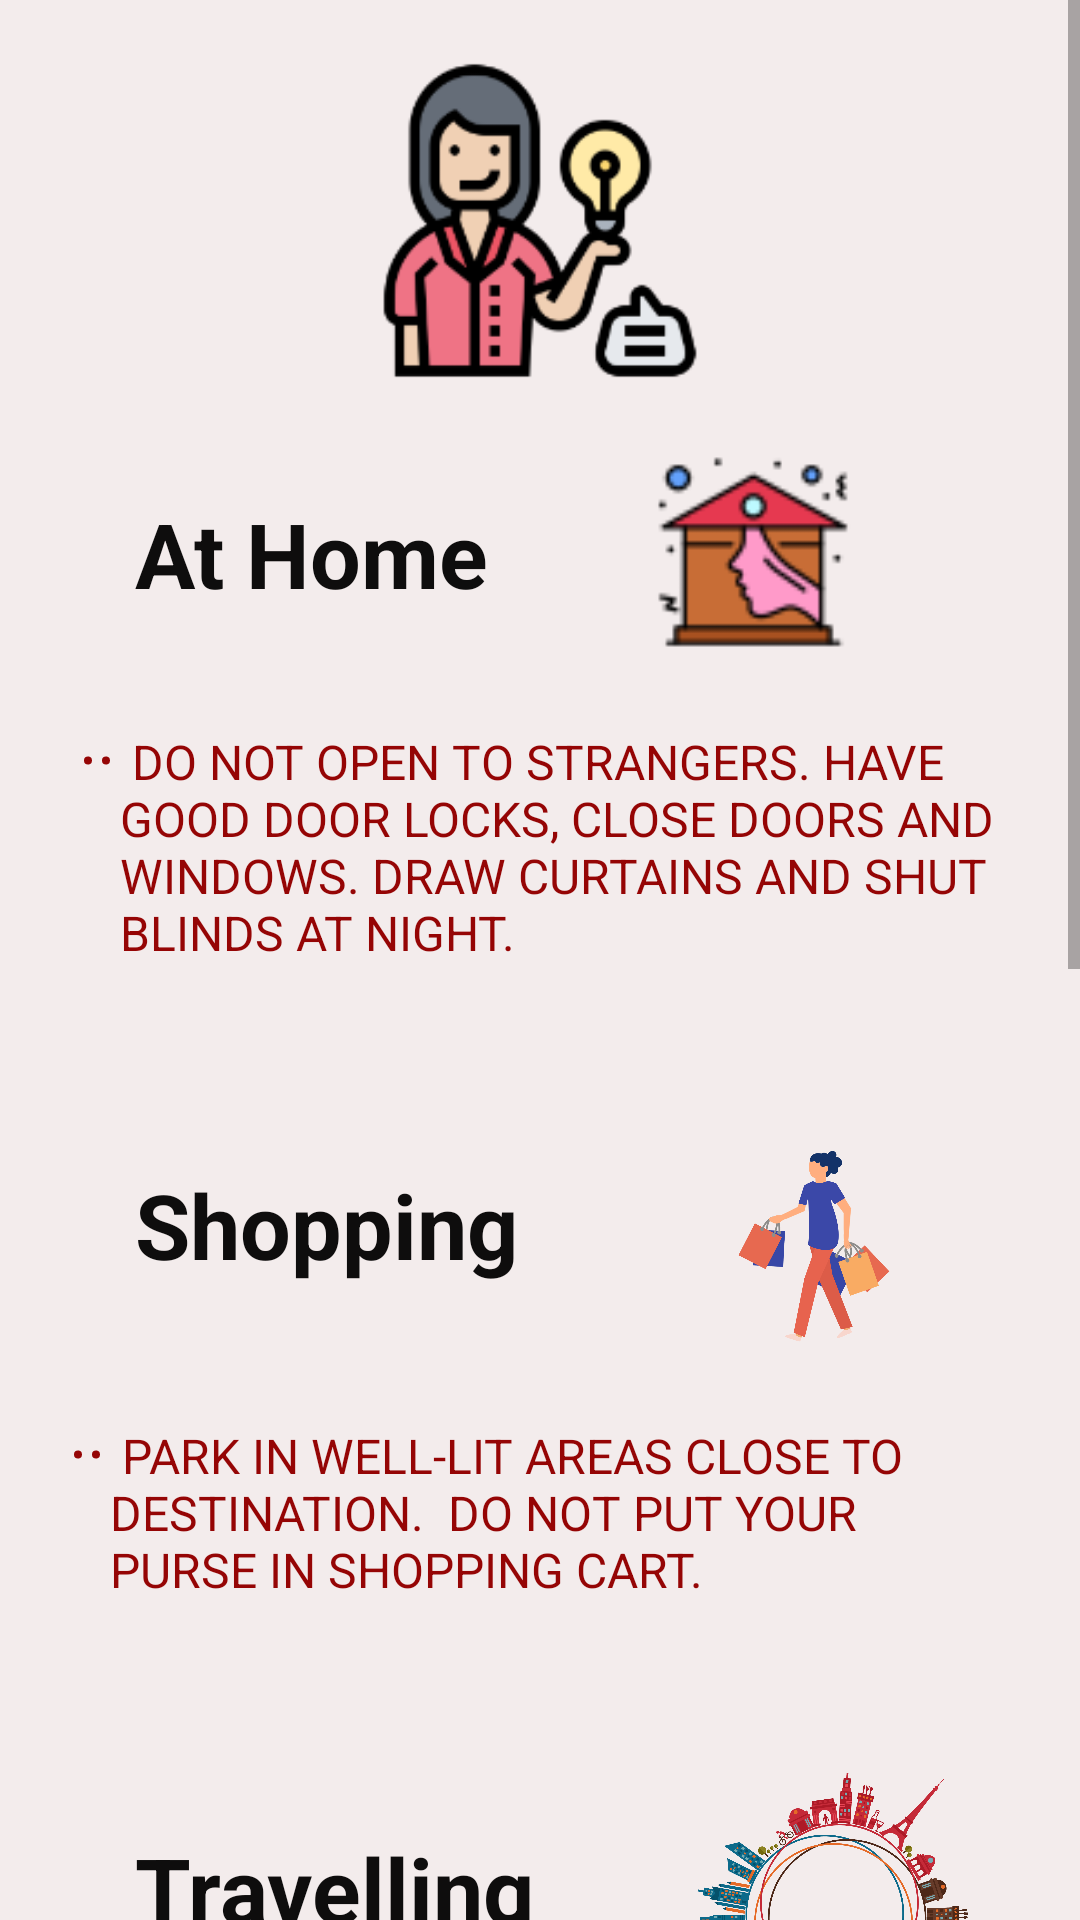

Reconstruct the res/layout file that produces this screen, plus the resources it refers to.
<!-- AndroidManifest.xml: application theme Theme.SOS -->
<!-- res/layout/tips.xml -->
<?xml version="1.0" encoding="utf-8"?>
<ScrollView xmlns:android="http://schemas.android.com/apk/res/android"
    xmlns:app="http://schemas.android.com/apk/res-auto"
    xmlns:tools="http://schemas.android.com/tools"
    android:id="@+id/scroll"
    android:layout_width="match_parent"
    android:layout_height="match_parent"
    android:background="#F3ECEC"
    tools:context=".Tips">

    <LinearLayout
        android:layout_width="match_parent"
        android:layout_height="match_parent"
        android:orientation="vertical">

        <ImageView
            android:id="@+id/imageView"
            android:layout_width="match_parent"
            android:layout_height="107dp"
            android:layout_marginTop="20dp"
            android:src="@drawable/tips" />

        <androidx.constraintlayout.widget.ConstraintLayout
            android:layout_width="match_parent"
            android:layout_height="204dp"
            android:layout_marginTop="20dp">

            <TextView
                android:id="@+id/textView4"
                android:layout_width="253dp"
                android:layout_height="48dp"
                android:text="At Home"
                android:textColor="#0E0D0D"
                android:textSize="30dp"
                android:textStyle="bold"
                app:layout_constraintBottom_toBottomOf="parent"
                app:layout_constraintEnd_toEndOf="parent"
                app:layout_constraintHorizontal_bias="0.421"
                app:layout_constraintStart_toStartOf="parent"
                app:layout_constraintTop_toTopOf="parent"
                app:layout_constraintVertical_bias="0.111" />

            <ImageView
                android:id="@+id/imageView2"
                android:layout_width="146dp"
                android:layout_height="74dp"
                android:layout_marginEnd="36dp"
                android:src="@drawable/home"
                app:layout_constraintBottom_toBottomOf="parent"
                app:layout_constraintEnd_toEndOf="parent"
                app:layout_constraintTop_toTopOf="parent"
                app:layout_constraintVertical_bias="0.0" />

            <TextView
                android:layout_width="304dp"
                android:layout_height="99dp"
                android:text="@string/hometips1"
                android:textColor="#950505"
                android:textSize="16dp"
                app:layout_constraintBottom_toBottomOf="parent"
                app:layout_constraintEnd_toEndOf="parent"
                app:layout_constraintStart_toStartOf="parent"
                app:layout_constraintTop_toTopOf="parent"
                app:layout_constraintVertical_bias="0.913" />

        </androidx.constraintlayout.widget.ConstraintLayout>

        <androidx.constraintlayout.widget.ConstraintLayout
            android:layout_width="match_parent"
            android:layout_height="200dp"
            android:layout_marginTop="20dp">

            <TextView
                android:id="@+id/textView5"
                android:layout_width="253dp"
                android:layout_height="48dp"
                android:text="Shopping"
                android:textColor="#0E0D0D"
                android:textSize="30dp"
                android:textStyle="bold"
                app:layout_constraintBottom_toBottomOf="parent"
                app:layout_constraintEnd_toEndOf="parent"
                app:layout_constraintHorizontal_bias="0.421"
                app:layout_constraintStart_toStartOf="parent"
                app:layout_constraintTop_toTopOf="parent"
                app:layout_constraintVertical_bias="0.111" />

            <ImageView
                android:id="@+id/imageView3"
                android:layout_width="144dp"
                android:layout_height="87dp"
                android:src="@drawable/shopping"
                app:layout_constraintBottom_toBottomOf="parent"
                app:layout_constraintEnd_toEndOf="parent"
                app:layout_constraintHorizontal_bias="0.935"
                app:layout_constraintStart_toStartOf="parent"
                app:layout_constraintTop_toTopOf="parent"
                app:layout_constraintVertical_bias="0.0" />

            <TextView
                android:layout_width="310dp"
                android:layout_height="93dp"
                android:text="@string/shop"
                android:textColor="#950505"
                android:textSize="16dp"
                app:layout_constraintBottom_toBottomOf="parent"
                app:layout_constraintEnd_toEndOf="parent"
                app:layout_constraintHorizontal_bias="0.493"
                app:layout_constraintStart_toStartOf="parent"
                app:layout_constraintTop_toTopOf="parent"
                app:layout_constraintVertical_bias="0.966" />

        </androidx.constraintlayout.widget.ConstraintLayout>

        <androidx.constraintlayout.widget.ConstraintLayout
            android:layout_width="match_parent"
            android:layout_height="212dp"
            android:layout_marginTop="20dp">

            <TextView
                android:id="@+id/textView6"
                android:layout_width="253dp"
                android:layout_height="48dp"
                android:text="Travelling"
                android:textColor="#0E0D0D"
                android:textSize="30dp"
                android:textStyle="bold"
                app:layout_constraintBottom_toBottomOf="parent"
                app:layout_constraintEnd_toEndOf="parent"
                app:layout_constraintHorizontal_bias="0.421"
                app:layout_constraintStart_toStartOf="parent"
                app:layout_constraintTop_toTopOf="parent"
                app:layout_constraintVertical_bias="0.111" />

            <ImageView
                android:id="@+id/imageView4"
                android:layout_width="144dp"
                android:layout_height="87dp"
                android:src="@drawable/travel"
                app:layout_constraintBottom_toBottomOf="parent"
                app:layout_constraintEnd_toEndOf="parent"
                app:layout_constraintHorizontal_bias="0.935"
                app:layout_constraintStart_toStartOf="parent"
                app:layout_constraintTop_toTopOf="parent"
                app:layout_constraintVertical_bias="0.0" />

            <TextView
                android:layout_width="312dp"
                android:layout_height="97dp"
                android:text="@string/travel"
                android:textColor="#950505"
                android:textSize="16dp"
                app:layout_constraintBottom_toBottomOf="parent"
                app:layout_constraintEnd_toEndOf="parent"
                app:layout_constraintHorizontal_bias="0.493"
                app:layout_constraintStart_toStartOf="parent"
                app:layout_constraintTop_toTopOf="parent"
                app:layout_constraintVertical_bias="1.0" />

        </androidx.constraintlayout.widget.ConstraintLayout>

        <androidx.constraintlayout.widget.ConstraintLayout
            android:layout_width="match_parent"
            android:layout_height="193dp"
            android:layout_marginTop="20dp">

            <TextView
                android:id="@+id/textView7"
                android:layout_width="253dp"
                android:layout_height="48dp"
                android:text="Out Alone"
                android:textColor="#0E0D0D"
                android:textSize="30dp"
                android:textStyle="bold"
                app:layout_constraintBottom_toBottomOf="parent"
                app:layout_constraintEnd_toEndOf="parent"
                app:layout_constraintHorizontal_bias="0.421"
                app:layout_constraintStart_toStartOf="parent"
                app:layout_constraintTop_toTopOf="parent"
                app:layout_constraintVertical_bias="0.111" />

            <ImageView
                android:id="@+id/imageView5"
                android:layout_width="144dp"
                android:layout_height="87dp"
                android:src="@drawable/walking"
                app:layout_constraintBottom_toBottomOf="parent"
                app:layout_constraintEnd_toEndOf="parent"
                app:layout_constraintHorizontal_bias="0.935"
                app:layout_constraintStart_toStartOf="parent"
                app:layout_constraintTop_toTopOf="parent"
                app:layout_constraintVertical_bias="0.0" />

            <TextView
                android:layout_width="306dp"
                android:layout_height="77dp"
                android:text="@string/alone"
                android:textColor="#950505"
                android:textSize="16dp"
                app:layout_constraintBottom_toBottomOf="parent"
                app:layout_constraintEnd_toEndOf="parent"
                app:layout_constraintHorizontal_bias="0.494"
                app:layout_constraintStart_toStartOf="parent"
                app:layout_constraintTop_toTopOf="parent"
                app:layout_constraintVertical_bias="0.956" />

        </androidx.constraintlayout.widget.ConstraintLayout>

        <androidx.constraintlayout.widget.ConstraintLayout
            android:layout_width="match_parent"
            android:layout_height="232dp"
            android:layout_marginTop="20dp">

            <TextView
                android:id="@+id/textView8"
                android:layout_width="253dp"
                android:layout_height="48dp"
                android:text="In The Car"
                android:textColor="#0E0D0D"
                android:textSize="30dp"
                android:textStyle="bold"
                app:layout_constraintBottom_toBottomOf="parent"
                app:layout_constraintEnd_toEndOf="parent"
                app:layout_constraintHorizontal_bias="0.421"
                app:layout_constraintStart_toStartOf="parent"
                app:layout_constraintTop_toTopOf="parent"
                app:layout_constraintVertical_bias="0.111" />

            <ImageView
                android:id="@+id/imageView6"
                android:layout_width="118dp"
                android:layout_height="75dp"
                android:src="@drawable/car"
                app:layout_constraintBottom_toBottomOf="parent"
                app:layout_constraintEnd_toEndOf="parent"
                app:layout_constraintHorizontal_bias="0.88"
                app:layout_constraintStart_toStartOf="parent"
                app:layout_constraintTop_toTopOf="parent"
                app:layout_constraintVertical_bias="0.0" />

            <TextView
                android:layout_width="308dp"
                android:layout_height="91dp"
                android:text="@string/car"
                android:textColor="#950505"
                android:textSize="16dp"
                app:layout_constraintBottom_toBottomOf="parent"
                app:layout_constraintEnd_toEndOf="parent"
                app:layout_constraintHorizontal_bias="0.494"
                app:layout_constraintStart_toStartOf="parent"
                app:layout_constraintTop_toTopOf="parent"
                app:layout_constraintVertical_bias="0.761" />

        </androidx.constraintlayout.widget.ConstraintLayout>

    </LinearLayout>

</ScrollView>
<!-- resources referenced by this layout -->
<resources>
  <!-- drawable car: png bitmap (drawable, 107120 bytes) -->
  <!-- drawable home: png bitmap (drawable, 3308 bytes) -->
  <!-- drawable shopping: png bitmap (drawable, 78410 bytes) -->
  <!-- drawable tips: png bitmap (drawable, 13677 bytes) -->
  <!-- drawable travel: png bitmap (drawable, 233227 bytes) -->
  <!-- drawable walking: jpg bitmap (drawable, 10220 bytes) -->
  <string name="alone">
          <li> AVOID ISOLATED AREAS.</li>
          <li> BE AWARE OF THE SURROUNDINGS.</li> STICK TO THE ROUTES YOU KNOW WELL.
      </string>
  <string name="car">
          <li> ALWAYS LOCK DOORS AND WINDOWS.</li>
          <li> AVOID POORLY LIT PARKING AREAS.</li> HOLDING KEYS IN YOUR HANDS WHEN APPROACHING THE CAR.
      </string>
  <string name="hometips1">
          <li> DO NOT OPEN TO STRANGERS.</li>
          <li>HAVE GOOD DOOR LOCKS, CLOSE DOORS AND WINDOWS.</li>
          DRAW CURTAINS AND SHUT BLINDS AT NIGHT.
      </string>
  <string name="shop">
          <li> PARK IN WELL-LIT AREAS CLOSE TO DESTINATION.</li>
          <li> DO NOT PUT YOUR PURSE IN SHOPPING CART.</li>
      </string>
  <string name="travel">
          <li> TELL YOUR FAMILY MEMBERS ABOUT WHERE YOU ARE GOING.</li>
          <li> KEEP YOUR VALUABLES WITH YOU.</li> DO NOT TRUST PEOPLE TOO QUICKLY
      </string>
  <style name="Theme.SOS" parent="Theme.MaterialComponents.DayNight.DarkActionBar">
          
          <item name="colorPrimary">#0622AF</item>
          <item name="colorPrimaryVariant">#F8ED0D0D</item>
          <item name="colorOnPrimary">#0622AF</item>
          
          <item name="colorSecondary">#ED1919</item>
          <item name="colorSecondaryVariant">#F8ED0D0D</item>
          <item name="colorOnSecondary">#E80707</item>
          
          <item name="android:statusBarColor" tools:targetApi="l">?attr/colorPrimaryVariant</item>
          
  
          <item name="cardBackgroundColor">#969A96</item>
      </style>
</resources>
